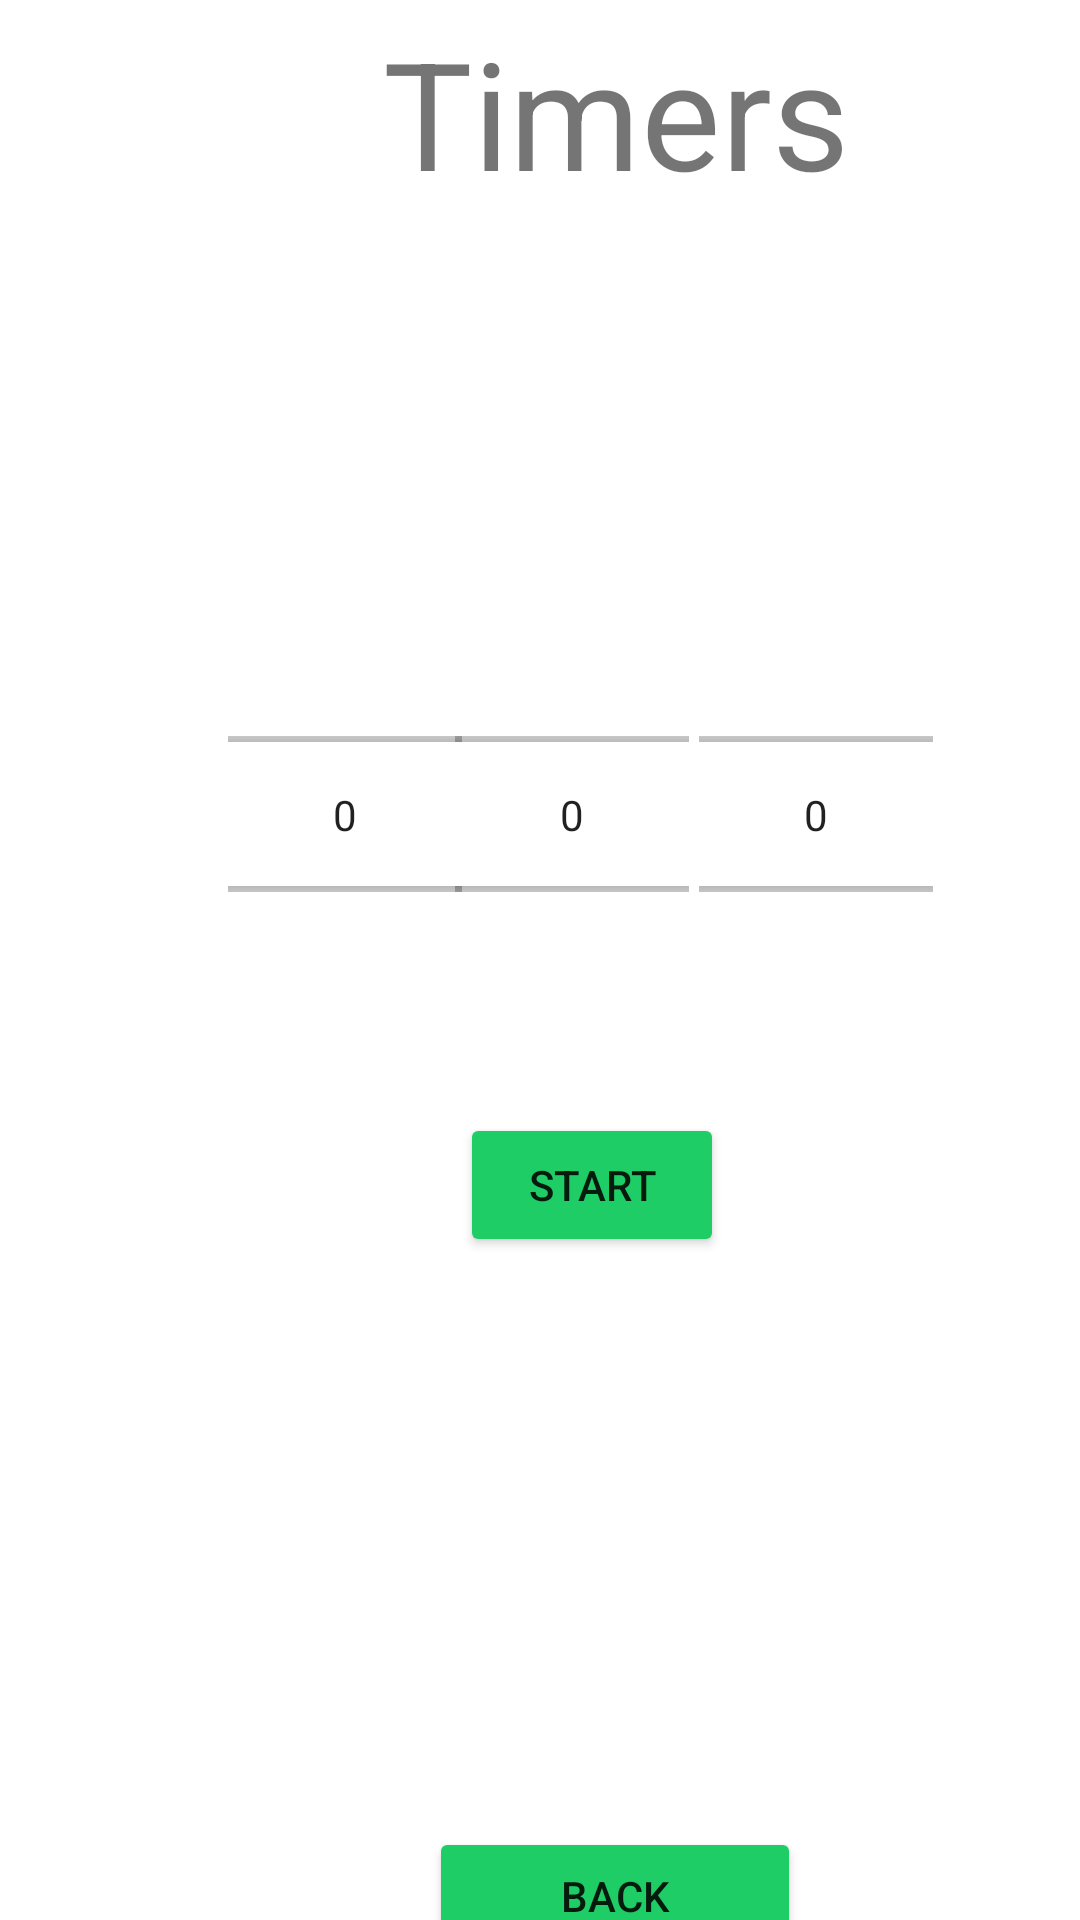

This screen was rendered from an Android layout file. Write that file and the resources it references.
<!-- AndroidManifest.xml: application theme Theme.FISEV2Concierge -->
<!-- res/layout/timers_view.xml -->
<?xml version="1.0" encoding="utf-8"?>

<androidx.constraintlayout.widget.ConstraintLayout
    xmlns:android="http://schemas.android.com/apk/res/android"
    xmlns:app="http://schemas.android.com/apk/res-auto"
    xmlns:tools="http://schemas.android.com/tools"
    android:layout_width="match_parent"
    android:layout_height="match_parent">

    <Button
        android:id="@+id/startTimerButton"
        android:layout_width="wrap_content"
        android:layout_height="wrap_content"
        android:text="Start"
        app:backgroundTint="#1FCD66"
        app:layout_constraintBottom_toTopOf="@+id/guideline56"
        app:layout_constraintEnd_toStartOf="@+id/guideline61"
        app:layout_constraintHorizontal_bias="0.498"
        app:layout_constraintStart_toStartOf="@+id/guideline60" />

    <NumberPicker
        android:id="@+id/minutesNumberPicker"
        android:layout_width="78dp"
        android:layout_height="71dp"
        app:layout_constraintBottom_toTopOf="@+id/guideline57"
        app:layout_constraintEnd_toEndOf="@+id/secondsNumberPicker"
        app:layout_constraintHorizontal_bias="0.483"
        app:layout_constraintStart_toStartOf="@+id/hoursNumberPicker" />

    <NumberPicker
        android:id="@+id/secondsNumberPicker"
        android:layout_width="78dp"
        android:layout_height="71dp"
        app:layout_constraintBottom_toTopOf="@+id/guideline57"
        app:layout_constraintEnd_toStartOf="@+id/guideline61"
        app:layout_constraintHorizontal_bias="0.951"
        app:layout_constraintStart_toStartOf="@+id/hoursNumberPicker" />

    <NumberPicker
        android:id="@+id/hoursNumberPicker"
        android:layout_width="78dp"
        android:layout_height="71dp"
        app:layout_constraintBottom_toTopOf="@+id/guideline57"
        app:layout_constraintEnd_toStartOf="@+id/guideline61"
        app:layout_constraintHorizontal_bias="0.0"
        app:layout_constraintStart_toStartOf="@+id/guideline60" />

    <TextView
        android:id="@+id/timerViewTitle"
        android:layout_width="wrap_content"
        android:layout_height="wrap_content"
        android:layout_marginTop="4dp"
        android:text="Timers"
        android:textSize="50sp"
        app:layout_constraintEnd_toStartOf="@+id/guideline61"
        app:layout_constraintHorizontal_bias="0.59"
        app:layout_constraintStart_toStartOf="@+id/guideline60"
        app:layout_constraintTop_toTopOf="parent" />

    <Button
        android:id="@+id/backButton"
        android:layout_width="124dp"
        android:layout_height="46dp"
        android:text="Back"
        app:backgroundTint="#1FCD66"
        app:layout_constraintBottom_toTopOf="@+id/guideline55"
        app:layout_constraintEnd_toStartOf="@+id/guideline61"
        app:layout_constraintHorizontal_bias="0.563"
        app:layout_constraintStart_toStartOf="@+id/guideline60" />

    <ImageView
        android:id="@+id/imageView"
        android:layout_width="92dp"
        android:layout_height="44dp"
        android:layout_marginTop="32dp"
        app:layout_constraintEnd_toStartOf="@+id/guideline60"
        app:layout_constraintTop_toTopOf="@+id/guideline55"
        app:srcCompat="@drawable/ibm_logo" />

    <ImageView
        android:id="@+id/imageView2"
        android:layout_width="74dp"
        android:layout_height="36dp"
        android:layout_marginStart="16dp"
        android:layout_marginLeft="16dp"
        android:layout_marginTop="40dp"
        app:layout_constraintBottom_toBottomOf="parent"
        app:layout_constraintStart_toStartOf="@+id/guideline61"
        app:layout_constraintTop_toTopOf="@+id/guideline55"
        app:srcCompat="@drawable/ucl_logo" />

    <androidx.constraintlayout.widget.Guideline
        android:id="@+id/guideline55"
        android:layout_width="wrap_content"
        android:layout_height="wrap_content"
        android:orientation="horizontal"
        app:layout_constraintGuide_begin="655dp" />

    <androidx.constraintlayout.widget.Guideline
        android:id="@+id/guideline56"
        android:layout_width="wrap_content"
        android:layout_height="wrap_content"
        android:orientation="horizontal"
        app:layout_constraintGuide_begin="419dp" />

    <androidx.constraintlayout.widget.Guideline
        android:id="@+id/guideline57"
        android:layout_width="wrap_content"
        android:layout_height="wrap_content"
        android:orientation="horizontal"
        app:layout_constraintGuide_begin="307dp" />

    <androidx.constraintlayout.widget.Guideline
        android:id="@+id/guideline58"
        android:layout_width="wrap_content"
        android:layout_height="wrap_content"
        android:orientation="horizontal"
        app:layout_constraintGuide_begin="71dp" />

    <androidx.constraintlayout.widget.Guideline
        android:id="@+id/guideline60"
        android:layout_width="wrap_content"
        android:layout_height="wrap_content"
        android:orientation="vertical"
        app:layout_constraintGuide_begin="76dp" />

    <androidx.constraintlayout.widget.Guideline
        android:id="@+id/guideline61"
        android:layout_width="wrap_content"
        android:layout_height="wrap_content"
        android:orientation="vertical"
        app:layout_constraintGuide_begin="319dp" />
</androidx.constraintlayout.widget.ConstraintLayout>
<!-- resources referenced by this layout -->
<resources>
  <style name="Theme.FISEV2Concierge" parent="Theme.MaterialComponents.DayNight.NoActionBar">
          
          <item name="colorPrimary">@color/custom_blue</item>
          <item name="colorPrimaryVariant">@color/custom_blue</item>
          <item name="colorOnPrimary">@color/white</item>
          
          <item name="colorSecondary">@color/teal_200</item>
          <item name="colorSecondaryVariant">@color/teal_700</item>
          <item name="colorOnSecondary">@color/black</item>
          
          <item name="android:statusBarColor" tools:targetApi="l">?attr/colorPrimaryVariant</item>
          
      </style>
  <color name="custom_blue">#0e62fe</color>color&gt;
  <color name="white">#FFFFFFFF</color>
  <color name="teal_200">#FF03DAC5</color>
  <color name="teal_700">#FF018786</color>
  <color name="black">#FF000000</color>
</resources>
